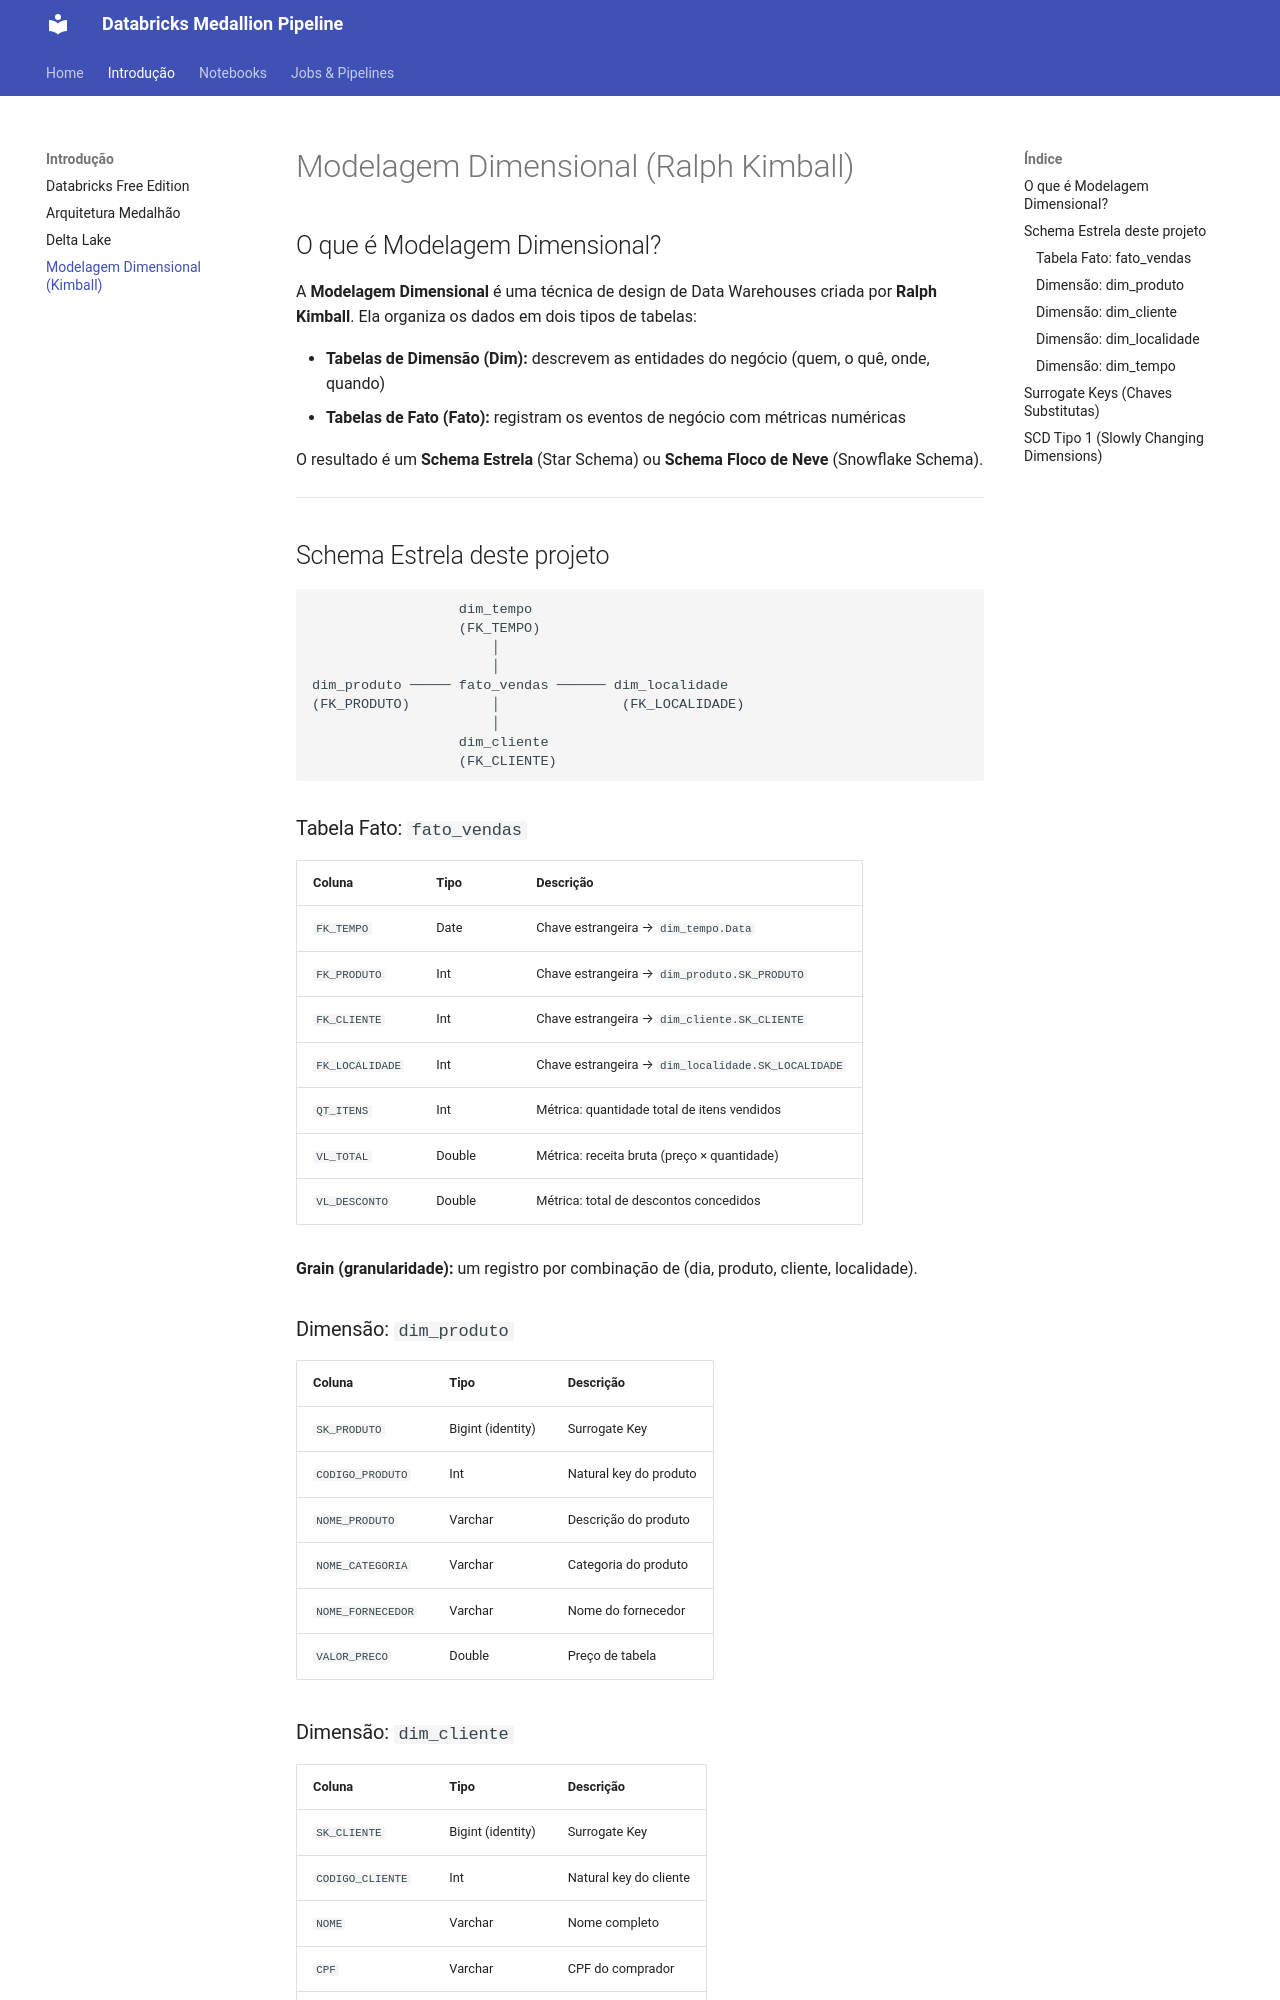

repository: AugustoPreis/databricks-medallion-pipeline · page: introducao/kimball/index.html · generator: mkdocs

# Modelagem Dimensional (Ralph Kimball)

## O que é Modelagem Dimensional?

A **Modelagem Dimensional** é uma técnica de design de Data Warehouses criada por **Ralph Kimball**. Ela organiza os dados em dois tipos de tabelas:

- **Tabelas de Dimensão (Dim):** descrevem as entidades do negócio (quem, o quê, onde, quando)
- **Tabelas de Fato (Fato):** registram os eventos de negócio com métricas numéricas

O resultado é um **Schema Estrela** (Star Schema) ou **Schema Floco de Neve** (Snowflake Schema).

---

## Schema Estrela deste projeto

```
                  dim_tempo
                  (FK_TEMPO)
                      │
                      │
dim_produto ───── fato_vendas ────── dim_localidade
(FK_PRODUTO)          │               (FK_LOCALIDADE)
                      │
                  dim_cliente
                  (FK_CLIENTE)
```

### Tabela Fato: `fato_vendas`

| Coluna          | Tipo   | Descrição                                            |
| --------------- | ------ | ---------------------------------------------------- |
| `FK_TEMPO`      | Date   | Chave estrangeira → `dim_tempo.Data`                 |
| `FK_PRODUTO`    | Int    | Chave estrangeira → `dim_produto.SK_PRODUTO`         |
| `FK_CLIENTE`    | Int    | Chave estrangeira → `dim_cliente.SK_CLIENTE`         |
| `FK_LOCALIDADE` | Int    | Chave estrangeira → `dim_localidade.SK_LOCALIDADE`   |
| `QT_ITENS`      | Int    | Métrica: quantidade total de itens vendidos          |
| `VL_TOTAL`      | Double | Métrica: receita bruta (preço × quantidade)          |
| `VL_DESCONTO`   | Double | Métrica: total de descontos concedidos               |

**Grain (granularidade):** um registro por combinação de (dia, produto, cliente, localidade).

### Dimensão: `dim_produto`

| Coluna            | Tipo              | Descrição                 |
| ----------------- | ----------------- | ------------------------- |
| `SK_PRODUTO`      | Bigint (identity) | Surrogate Key             |
| `CODIGO_PRODUTO`  | Int               | Natural key do produto    |
| `NOME_PRODUTO`    | Varchar           | Descrição do produto      |
| `NOME_CATEGORIA`  | Varchar           | Categoria do produto      |
| `NOME_FORNECEDOR` | Varchar           | Nome do fornecedor        |
| `VALOR_PRECO`     | Double            | Preço de tabela           |
